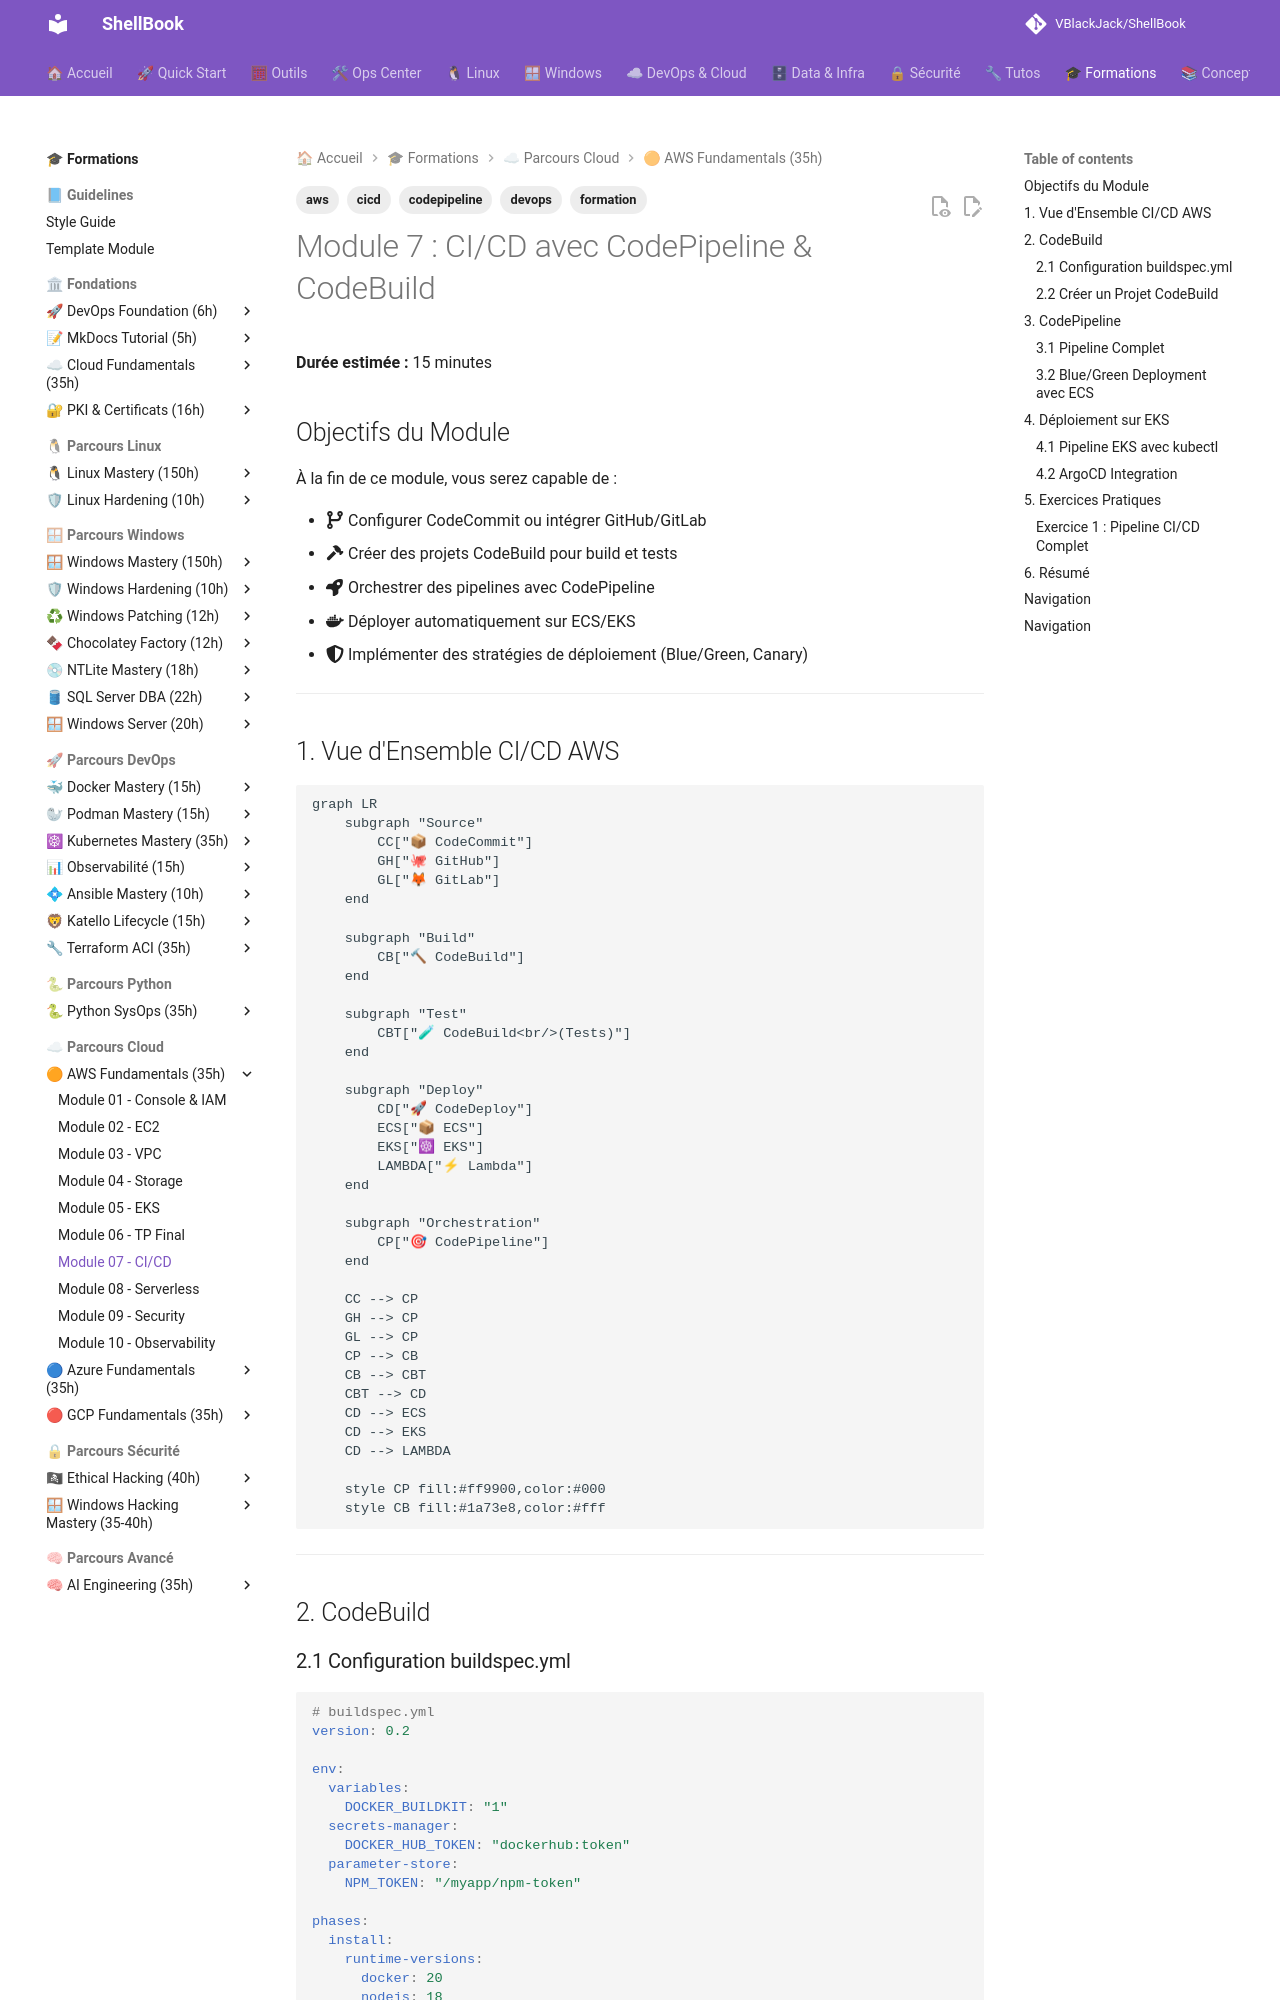

repository: VBlackJack/ShellBook · page: formations/aws-fundamentals/07-module/index.html · generator: mkdocs

---
tags:
  - formation
  - aws
  - cicd
  - codepipeline
  - devops
---

# Module 7 : CI/CD avec CodePipeline & CodeBuild

**Durée estimée :** 15 minutes

## Objectifs du Module

À la fin de ce module, vous serez capable de :

- :fontawesome-solid-code-branch: Configurer CodeCommit ou intégrer GitHub/GitLab
- :fontawesome-solid-hammer: Créer des projets CodeBuild pour build et tests
- :fontawesome-solid-rocket: Orchestrer des pipelines avec CodePipeline
- :fontawesome-brands-docker: Déployer automatiquement sur ECS/EKS
- :fontawesome-solid-shield-halved: Implémenter des stratégies de déploiement (Blue/Green, Canary)

---

## 1. Vue d'Ensemble CI/CD AWS

```mermaid
graph LR
    subgraph "Source"
        CC["📦 CodeCommit"]
        GH["🐙 GitHub"]
        GL["🦊 GitLab"]
    end

    subgraph "Build"
        CB["🔨 CodeBuild"]
    end

    subgraph "Test"
        CBT["🧪 CodeBuild<br/>(Tests)"]
    end

    subgraph "Deploy"
        CD["🚀 CodeDeploy"]
        ECS["📦 ECS"]
        EKS["☸ EKS"]
        LAMBDA["⚡ Lambda"]
    end

    subgraph "Orchestration"
        CP["🎯 CodePipeline"]
    end

    CC --> CP
    GH --> CP
    GL --> CP
    CP --> CB
    CB --> CBT
    CBT --> CD
    CD --> ECS
    CD --> EKS
    CD --> LAMBDA

    style CP fill:#ff9900,color:#000
    style CB fill:#1a73e8,color:#fff
```

---

## 2. CodeBuild
